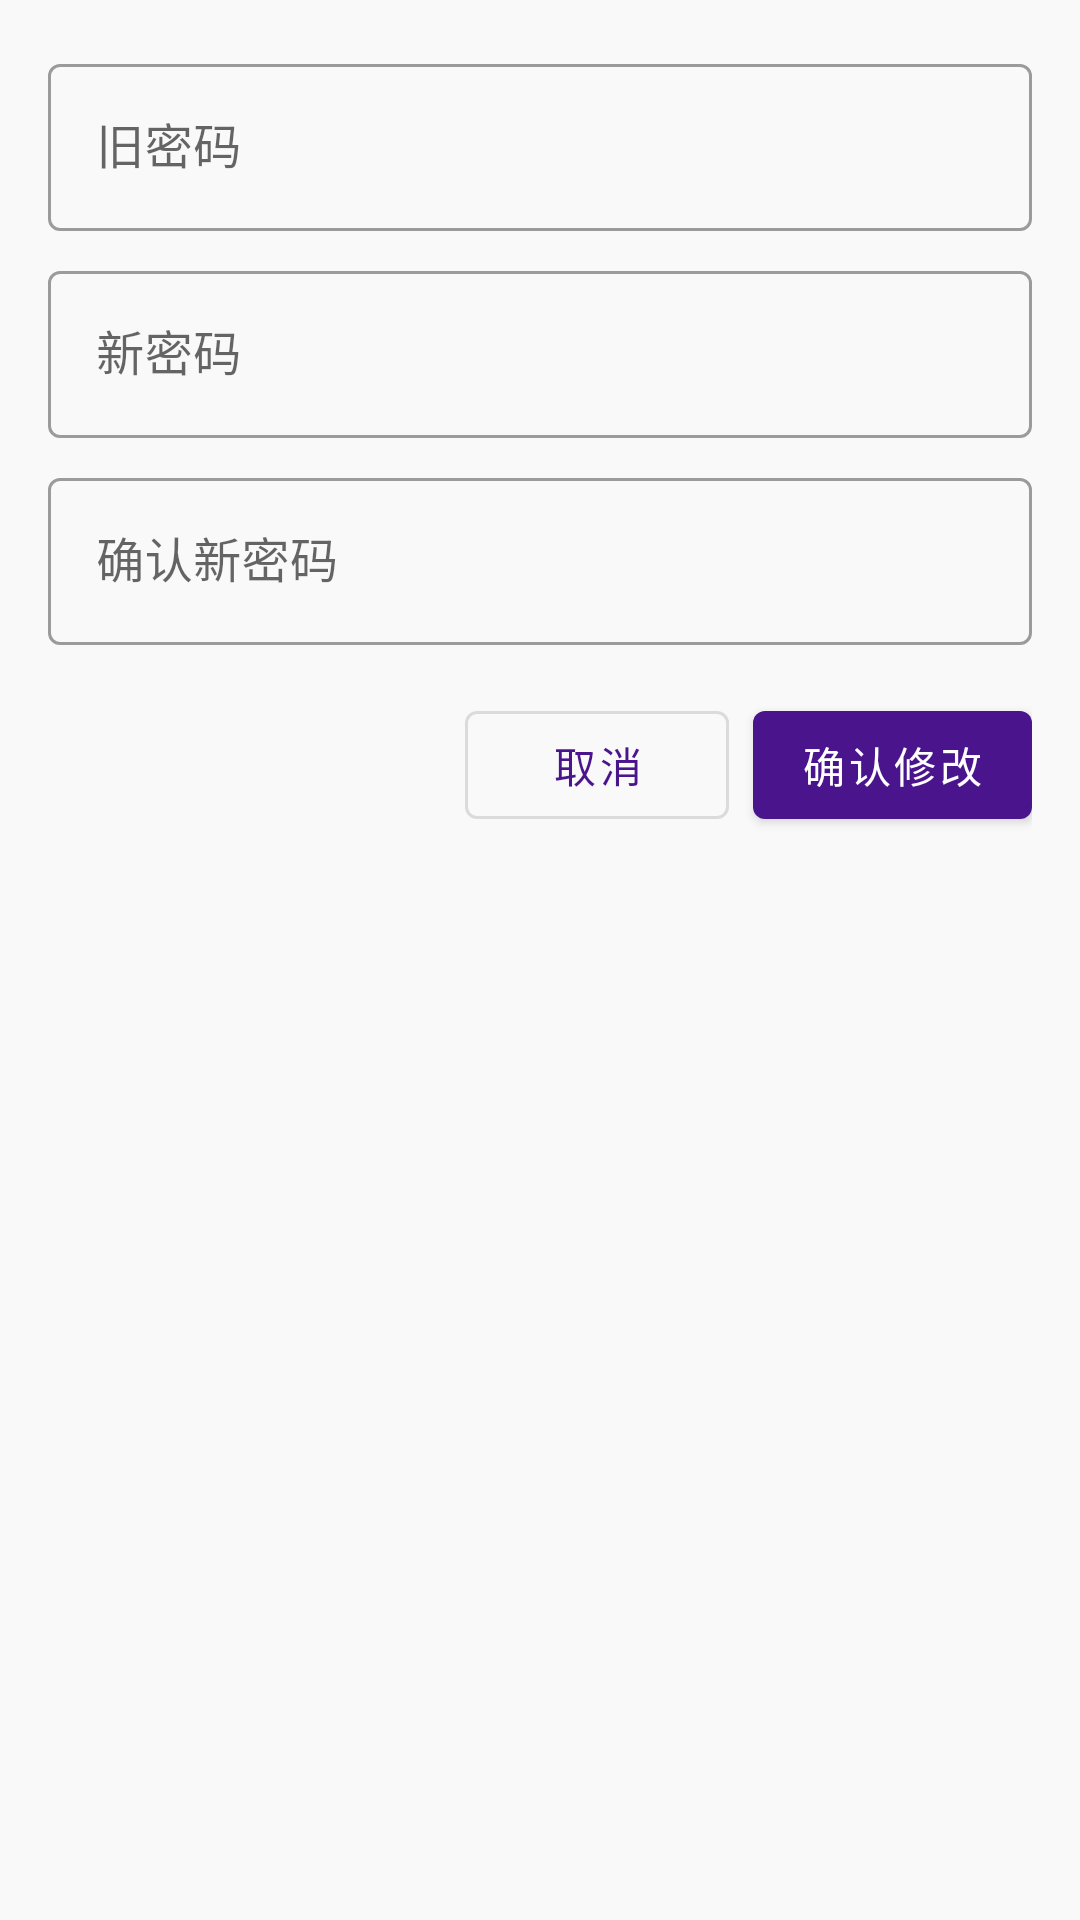

Reconstruct the res/layout file that produces this screen, plus the resources it refers to.
<!-- AndroidManifest.xml: application theme Theme.PropertyManagement -->
<!-- res/layout/dialog_change_password.xml -->
<?xml version="1.0" encoding="utf-8"?>
<LinearLayout xmlns:android="http://schemas.android.com/apk/res/android"
    android:layout_width="match_parent"
    android:layout_height="wrap_content"
    android:orientation="vertical"
    android:padding="16dp">

    
    <com.google.android.material.textfield.TextInputLayout
        android:id="@+id/til_old_password"
        style="@style/Widget.MaterialComponents.TextInputLayout.OutlinedBox"
        android:layout_width="match_parent"
        android:layout_height="wrap_content"
        android:hint="旧密码">

        <com.google.android.material.textfield.TextInputEditText
            android:id="@+id/et_old_password"
            android:layout_width="match_parent"
            android:layout_height="wrap_content"
            android:inputType="textPassword"
            android:maxLines="1" />
    </com.google.android.material.textfield.TextInputLayout>

    
    <com.google.android.material.textfield.TextInputLayout
        android:id="@+id/til_new_password"
        style="@style/Widget.MaterialComponents.TextInputLayout.OutlinedBox"
        android:layout_width="match_parent"
        android:layout_height="wrap_content"
        android:hint="新密码"
        android:layout_marginTop="8dp">

        <com.google.android.material.textfield.TextInputEditText
            android:id="@+id/et_new_password"
            android:layout_width="match_parent"
            android:layout_height="wrap_content"
            android:inputType="textPassword"
            android:maxLines="1" />
    </com.google.android.material.textfield.TextInputLayout>

    
    <com.google.android.material.textfield.TextInputLayout
        android:id="@+id/til_confirm_password"
        style="@style/Widget.MaterialComponents.TextInputLayout.OutlinedBox"
        android:layout_width="match_parent"
        android:layout_height="wrap_content"
        android:hint="确认新密码"
        android:layout_marginTop="8dp">

        <com.google.android.material.textfield.TextInputEditText
            android:id="@+id/et_confirm_password"
            android:layout_width="match_parent"
            android:layout_height="wrap_content"
            android:inputType="textPassword"
            android:maxLines="1" />
    </com.google.android.material.textfield.TextInputLayout>

    
    <TextView
        android:id="@+id/tv_error"
        android:layout_width="match_parent"
        android:layout_height="wrap_content"
        android:textColor="@color/design_default_color_error"
        android:textSize="14sp"
        android:visibility="gone"
        android:layout_marginTop="8dp"
        android:layout_marginBottom="8dp" />

    
    <LinearLayout
        android:layout_width="match_parent"
        android:layout_height="wrap_content"
        android:orientation="horizontal"
        android:gravity="end"
        android:layout_marginTop="16dp">

        <com.google.android.material.button.MaterialButton
            android:id="@+id/btn_cancel"
            android:layout_width="wrap_content"
            android:layout_height="wrap_content"
            android:text="取消"
            style="@style/Widget.MaterialComponents.Button.OutlinedButton"
            android:layout_marginEnd="8dp" />

        <com.google.android.material.button.MaterialButton
            android:id="@+id/btn_confirm"
            android:layout_width="wrap_content"
            android:layout_height="wrap_content"
            android:text="确认修改" />
    </LinearLayout>
</LinearLayout>
<!-- resources referenced by this layout -->
<resources>
  <style name="Theme.PropertyManagement" parent="Theme.MaterialComponents.DayNight.NoActionBar">
          
          <item name="colorPrimary">@color/primary</item>
          <item name="colorPrimaryVariant">@color/primary_variant</item>
          
          <item name="colorSecondary">@color/secondary</item>
          
          <item name="android:windowBackground">@color/background</item>
          
          <item name="cardCornerRadius">8dp</item>
      </style>
  <color name="primary">#4A148C</color>
  <color name="primary_variant">#990B61</color>
  <color name="secondary">#FF9800</color>
  <color name="background">#F9F9F9</color>
</resources>
